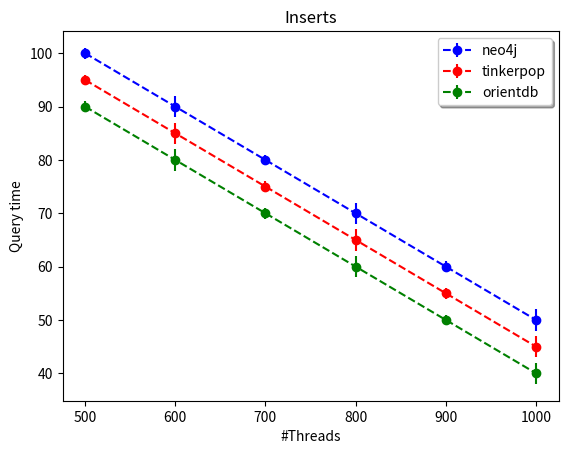

Source code (Python):
# -*- coding: utf-8 -*-
"""
Created on Sun May 18 16:41:08 2014

[redacted]
"""
import matplotlib.pyplot as pyplot


THREADS = [500, 600, 700, 800, 900, 1000]

NEO4J_TIMES = [100, 90, 80, 70, 60, 50]
NEO4J_STANDARD_DEVIATIONS = [1, 2, 1, 2, 1, 2]

TINKERPOP_TIMES = [95, 85, 75, 65, 55, 45]
TINKERPOP_STANDARD_DEVIATIONS = [1, 2, 1, 2, 1, 2]

ORIENT_DB_TIMES = [90, 80, 70, 60, 50, 40]
ORIENT_DB_STANDARD_DEVIATIONS = [1, 2, 1, 2, 1, 2]


def main():
    plot_times()
                  
def plot_times():
    pyplot.errorbar(THREADS, NEO4J_TIMES, yerr=NEO4J_STANDARD_DEVIATIONS, 
                    marker='o', linestyle='--', color='b', label='neo4j')
    pyplot.errorbar(THREADS, TINKERPOP_TIMES, yerr=TINKERPOP_STANDARD_DEVIATIONS,
                    marker='o', linestyle='--', color='r', label='tinkerpop')
    pyplot.errorbar(THREADS, ORIENT_DB_TIMES, yerr=ORIENT_DB_STANDARD_DEVIATIONS,
                    marker='o', linestyle='--', color='g', label='orientdb')
    
    pyplot.xlabel('#Threads')
    pyplot.ylabel('Query time')
    pyplot.title('Inserts')
    pyplot.legend(loc='upper right', shadow=True)
    pyplot.show()
   

if  __name__ =='__main__':
    main() 
